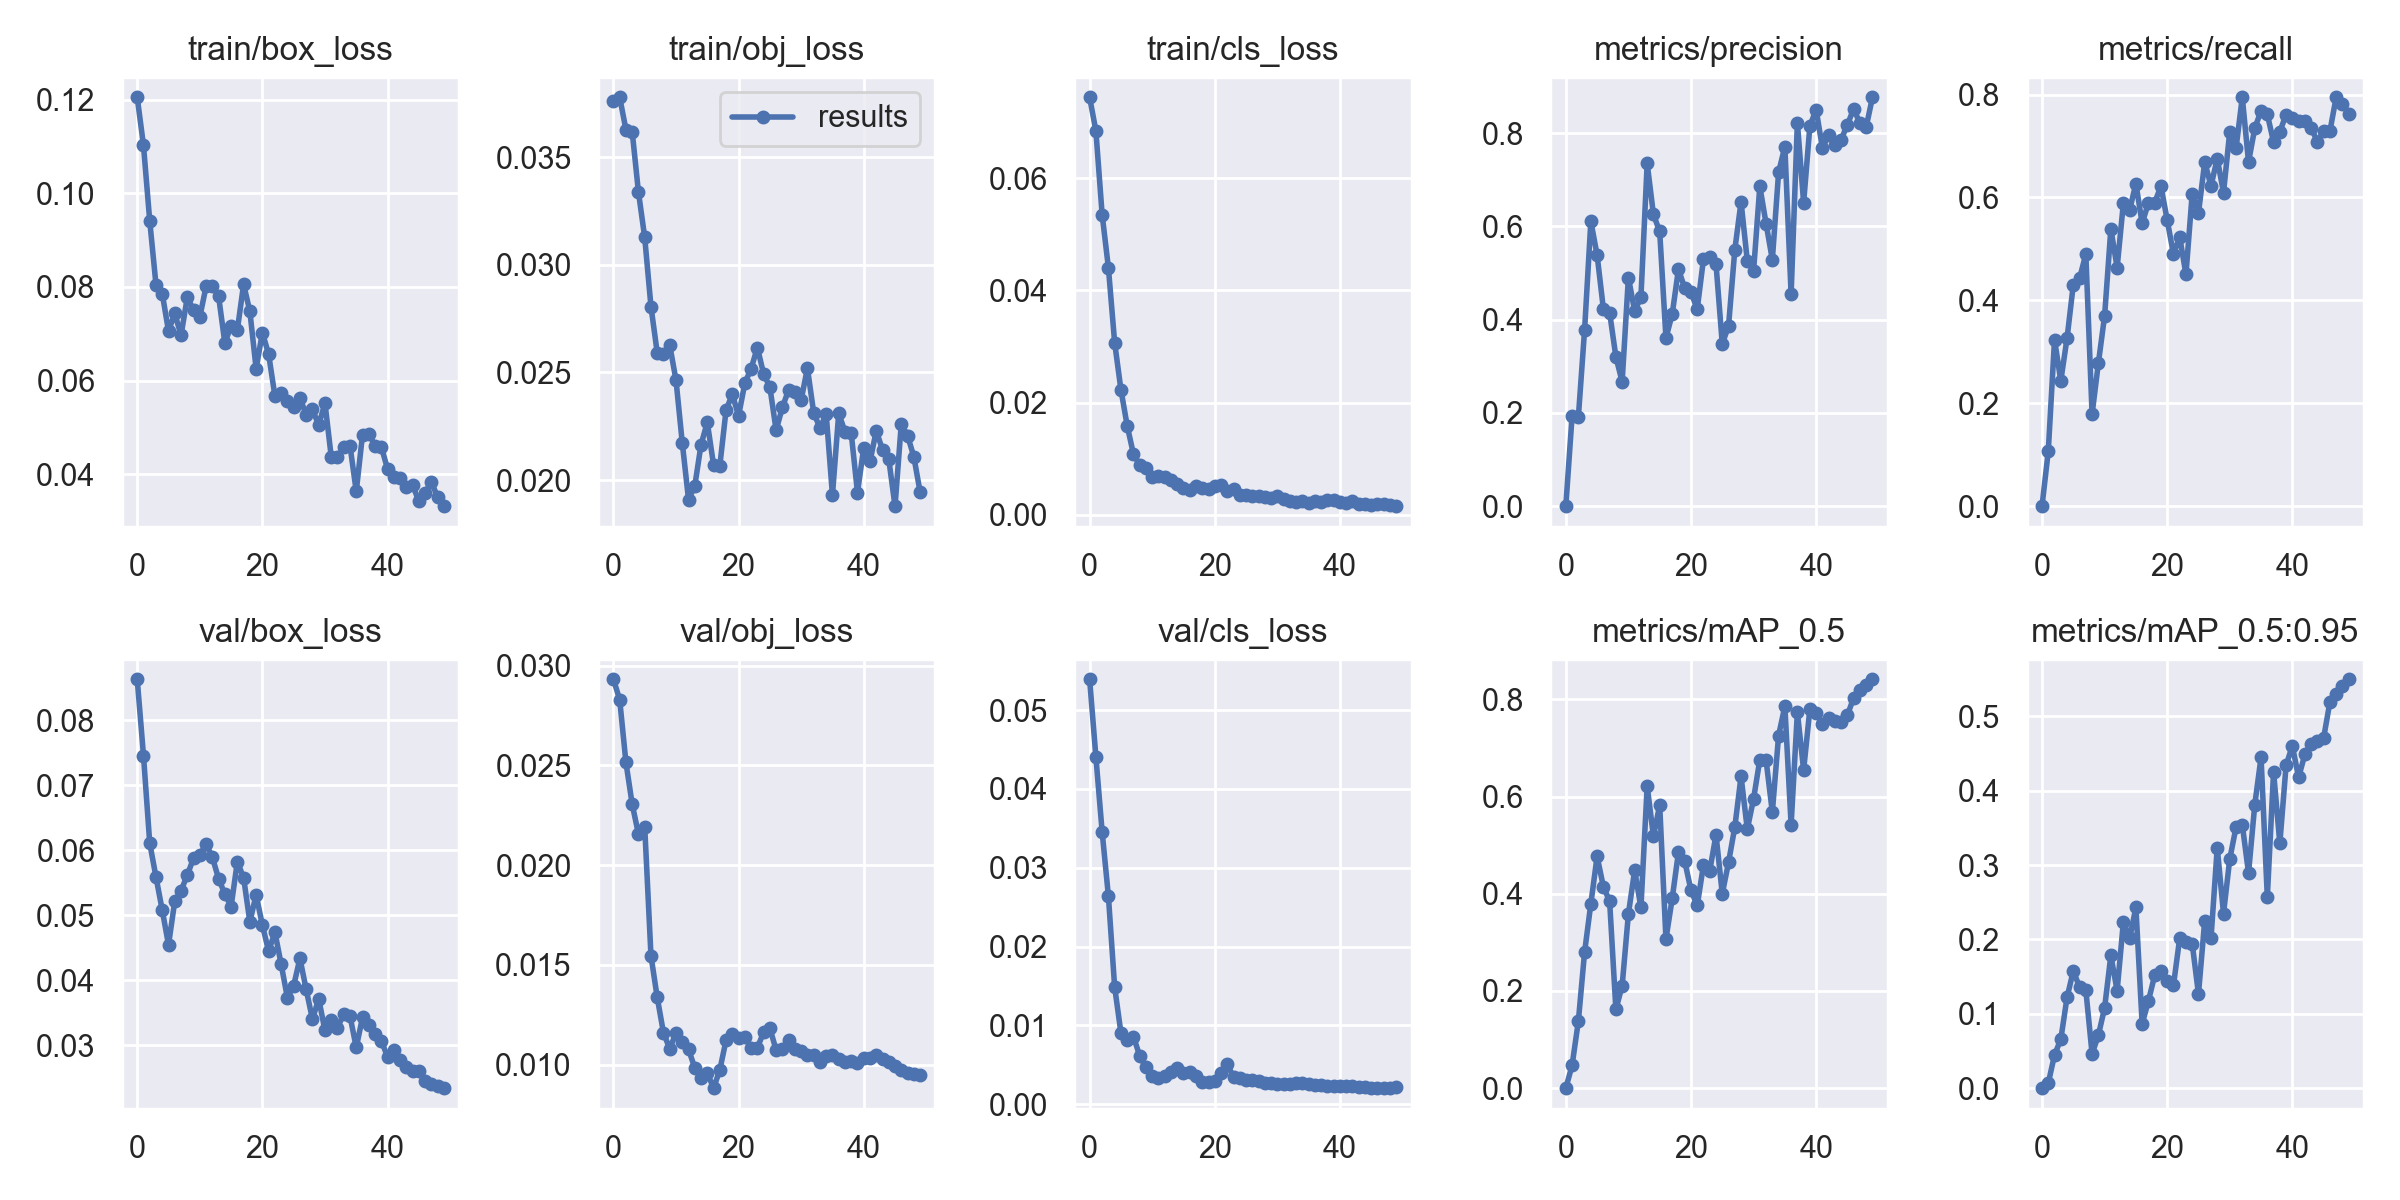

The file beside this chart, header and first rows:
epoch, train/box_loss, train/obj_loss, train/cls_loss, metrics/precision, metrics/recall, metrics/mAP_0.5, metrics/mAP_0.5:0.95, val/box_loss, val/obj_loss, val/cls_loss, x/lr0, x/lr1, x/lr2
0, 0.1205, 0.03762, 0.07446, 0, 0, 0, 0, 0.08628, 0.02932, 0.05392, 0.0006, 0.0006, 0.0946
1, 0.1103, 0.03778, 0.06847, 0.1933, 0.1069, 0.04694, 0.006747, 0.07455, 0.0283, 0.04408, 0.001274, 0.001274, 0.08827
2, 0.0941, 0.03628, 0.05353, 0.1905, 0.3235, 0.1375, 0.04469, 0.06106, 0.02515, 0.03457, 0.001921, 0.001921, 0.08192
3, 0.08046, 0.03618, 0.04406, 0.3784, 0.2436, 0.28, 0.0657, 0.05585, 0.02305, 0.02641, 0.00254, 0.00254, 0.07554
4, 0.07855, 0.03338, 0.03067, 0.6109, 0.3265, 0.3798, 0.1221, 0.05074, 0.02155, 0.01486, 0.003131, 0.003131, 0.06913
5, 0.07057, 0.03127, 0.02231, 0.5386, 0.4306, 0.4771, 0.1577, 0.04542, 0.02193, 0.009058, 0.003694, 0.003694, 0.06269
6, 0.07434, 0.02806, 0.01588, 0.4235, 0.4426, 0.4146, 0.1358, 0.05213, 0.01546, 0.008108, 0.00423, 0.00423, 0.05623
7, 0.06965, 0.02591, 0.01081, 0.4152, 0.4901, 0.3848, 0.1318, 0.05374, 0.01337, 0.008577, 0.004738, 0.004738, 0.04974
8, 0.07776, 0.02588, 0.008841, 0.3201, 0.1788, 0.162, 0.0462, 0.05615, 0.01159, 0.006135, 0.005218, 0.005218, 0.04322
9, 0.0751, 0.02627, 0.00825, 0.267, 0.2774, 0.2107, 0.07094, 0.05875, 0.0108, 0.004677, 0.00567, 0.00567, 0.03667
10, 0.07356, 0.02464, 0.006796, 0.4905, 0.3698, 0.3586, 0.1079, 0.05924, 0.01159, 0.003579, 0.006095, 0.006095, 0.0301
11, 0.0801, 0.02174, 0.006812, 0.4188, 0.5391, 0.4482, 0.1784, 0.06092, 0.01112, 0.003338, 0.006492, 0.006492, 0.02349
12, 0.08015, 0.0191, 0.006633, 0.4476, 0.4636, 0.372, 0.1309, 0.0589, 0.01076, 0.00354, 0.006862, 0.006862, 0.01686
13, 0.07805, 0.01973, 0.00624, 0.7354, 0.5889, 0.6217, 0.2234, 0.05561, 0.009847, 0.004136, 0.007203, 0.007203, 0.0102
14, 0.06803, 0.02165, 0.00554, 0.6257, 0.5756, 0.5183, 0.2015, 0.05324, 0.009312, 0.004606, 0.007228, 0.007228, 0.007228
15, 0.07166, 0.02269, 0.004795, 0.5892, 0.627, 0.5827, 0.243, 0.05131, 0.009589, 0.003892, 0.007228, 0.007228, 0.007228
16, 0.07082, 0.02071, 0.004373, 0.3607, 0.5497, 0.3066, 0.08643, 0.05821, 0.008824, 0.004104, 0.00703, 0.00703, 0.00703
17, 0.08055, 0.02067, 0.005132, 0.4119, 0.5894, 0.3906, 0.1172, 0.05574, 0.009738, 0.003556, 0.006832, 0.006832, 0.006832
18, 0.07477, 0.02325, 0.004824, 0.5083, 0.5894, 0.4859, 0.1516, 0.04895, 0.01123, 0.002795, 0.006634, 0.006634, 0.006634
19, 0.06253, 0.02399, 0.004485, 0.4675, 0.6221, 0.4673, 0.1581, 0.05312, 0.01152, 0.002816, 0.006436, 0.006436, 0.006436
20, 0.07023, 0.02299, 0.005123, 0.4587, 0.5563, 0.4072, 0.144, 0.04845, 0.01133, 0.002981, 0.006238, 0.006238, 0.006238
21, 0.06562, 0.0245, 0.005292, 0.4228, 0.4899, 0.376, 0.1381, 0.04445, 0.01137, 0.003896, 0.00604, 0.00604, 0.00604
22, 0.05671, 0.02518, 0.004178, 0.5304, 0.5232, 0.4597, 0.2016, 0.04738, 0.01085, 0.005053, 0.005842, 0.005842, 0.005842
23, 0.05743, 0.02616, 0.00456, 0.5346, 0.4503, 0.4477, 0.1965, 0.04243, 0.01085, 0.003423, 0.005644, 0.005644, 0.005644
24, 0.0557, 0.02494, 0.003542, 0.5191, 0.6075, 0.5214, 0.1942, 0.03727, 0.01162, 0.003346, 0.005446, 0.005446, 0.005446
25, 0.05425, 0.02432, 0.003453, 0.3482, 0.5695, 0.4002, 0.1265, 0.03915, 0.01183, 0.0031, 0.005248, 0.005248, 0.005248
26, 0.05628, 0.02232, 0.003329, 0.3862, 0.6689, 0.4646, 0.2254, 0.04333, 0.01073, 0.003013, 0.00505, 0.00505, 0.00505
27, 0.05271, 0.02338, 0.003316, 0.5493, 0.6225, 0.5371, 0.2014, 0.03856, 0.01077, 0.002871, 0.004852, 0.004852, 0.004852
28, 0.05384, 0.0242, 0.003218, 0.6528, 0.6755, 0.6418, 0.3234, 0.03397, 0.01123, 0.002731, 0.004654, 0.004654, 0.004654
29, 0.05049, 0.0241, 0.003035, 0.5263, 0.6093, 0.5331, 0.2348, 0.03712, 0.01079, 0.002621, 0.004456, 0.004456, 0.004456
30, 0.05519, 0.02373, 0.003308, 0.5044, 0.7279, 0.5954, 0.3081, 0.03225, 0.01071, 0.002593, 0.004258, 0.004258, 0.004258
31, 0.04374, 0.0252, 0.002758, 0.6862, 0.6954, 0.676, 0.3506, 0.03386, 0.0105, 0.002567, 0.00406, 0.00406, 0.00406
32, 0.04359, 0.02314, 0.002471, 0.6058, 0.7947, 0.6748, 0.3542, 0.0327, 0.01047, 0.002605, 0.003862, 0.003862, 0.003862
33, 0.04585, 0.02242, 0.002229, 0.5287, 0.6689, 0.5681, 0.2893, 0.03477, 0.01014, 0.002718, 0.003664, 0.003664, 0.003664
34, 0.04607, 0.02306, 0.002479, 0.716, 0.7346, 0.7258, 0.3814, 0.03445, 0.01044, 0.002718, 0.003466, 0.003466, 0.003466
35, 0.0363, 0.01931, 0.001994, 0.7712, 0.7682, 0.7861, 0.4449, 0.02963, 0.01048, 0.002551, 0.003268, 0.003268, 0.003268
36, 0.04842, 0.0231, 0.002391, 0.4544, 0.7616, 0.5418, 0.2569, 0.03427, 0.01028, 0.002483, 0.00307, 0.00307, 0.00307
37, 0.04862, 0.02226, 0.002187, 0.8229, 0.7078, 0.7738, 0.4251, 0.03313, 0.01012, 0.002373, 0.002872, 0.002872, 0.002872
38, 0.04607, 0.02218, 0.002522, 0.6506, 0.7277, 0.6547, 0.329, 0.03177, 0.0102, 0.002275, 0.002674, 0.002674, 0.002674
39, 0.04583, 0.01943, 0.002684, 0.8155, 0.7611, 0.7806, 0.434, 0.03066, 0.01009, 0.002291, 0.002476, 0.002476, 0.002476
40, 0.04112, 0.02152, 0.002312, 0.8507, 0.7545, 0.7724, 0.4602, 0.0282, 0.01032, 0.002319, 0.002278, 0.002278, 0.002278
41, 0.03929, 0.02087, 0.002142, 0.7684, 0.7483, 0.7497, 0.4178, 0.02932, 0.01033, 0.002291, 0.00208, 0.00208, 0.00208
42, 0.03912, 0.02229, 0.002454, 0.7957, 0.7479, 0.7622, 0.4486, 0.02774, 0.01047, 0.002243, 0.001882, 0.001882, 0.001882
43, 0.03733, 0.02141, 0.001966, 0.7757, 0.7351, 0.7561, 0.4631, 0.02668, 0.01027, 0.002155, 0.001684, 0.001684, 0.001684
44, 0.03773, 0.02097, 0.001873, 0.7864, 0.7086, 0.7544, 0.467, 0.02604, 0.01015, 0.002124, 0.001486, 0.001486, 0.001486
45, 0.03417, 0.01879, 0.001659, 0.8185, 0.7285, 0.768, 0.4709, 0.02607, 0.009937, 0.002104, 0.001288, 0.001288, 0.001288
46, 0.03601, 0.02262, 0.001836, 0.8523, 0.7285, 0.8036, 0.519, 0.02449, 0.009738, 0.002064, 0.00109, 0.00109, 0.00109
47, 0.03834, 0.02207, 0.001931, 0.8213, 0.7947, 0.8199, 0.5301, 0.02401, 0.009585, 0.002024, 0.000892, 0.000892, 0.000892
48, 0.03509, 0.02109, 0.001703, 0.8134, 0.7815, 0.8302, 0.5413, 0.02364, 0.009537, 0.002098, 0.000694, 0.000694, 0.000694
49, 0.03315, 0.01946, 0.001508, 0.8771, 0.7616, 0.8416, 0.5497, 0.02337, 0.009464, 0.002154, 0.000496, 0.000496, 0.000496
